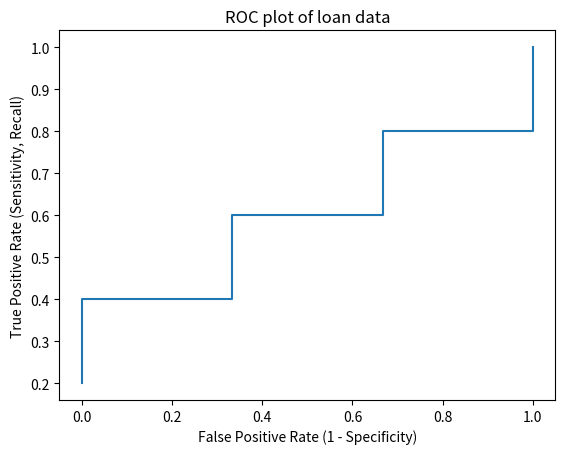

Recreate this plot in Python.
import numpy as np

def roc_curve(probabilities, labels):
    '''
    INPUT: numpy array, numpy array
    OUTPUT: list, list, list
    Take a numpy array of the predicted probabilities and a numpy array of the
    true labels.
    Return the True Positive Rates, False Positive Rates and Thresholds for the
    ROC curve.
    '''

    thresholds = np.sort(probabilities)

    tprs = []
    fprs = []

    num_positive_cases = sum(labels)
    num_negative_cases = len(labels) - num_positive_cases

    for threshold in thresholds:
        # With this threshold, give the prediction of each instance
        predicted_positive = probabilities >= threshold
        # Calculate the number of correctly predicted positive cases
        true_positives = np.sum(predicted_positive * labels)
        # Calculate the number of incorrectly predicted positive cases
        false_positives = np.sum(predicted_positive) - true_positives
        # Calculate the True Positive Rate
        tpr = true_positives / float(num_positive_cases)
        # Calculate the False Positive Rate
        fpr = false_positives / float(num_negative_cases)

        fprs.append(fpr)
        tprs.append(tpr)
    return tprs, fprs, thresholds.tolist()

if __name__ == '__main__':
    import matplotlib.pyplot as plt

    # y1 = [2,2,1,2,1,2,1,2]
    y1 = [1,1,0,1,0,1,0,1]
    scores1 = [0.9,0.8,0.75,0.7,0.5,0.3,0.2,0.1]
    # y2 = [2,2,1,2,1,2,1,1]
    y2 = [1, 1, 0, 1, 0, 1, 0, 0]
    scores2 = [0.9,0.8,0.75,0.7,0.5,0.3,0.2,0.1]
    # y3 = [2,2,1,2,1,1,1,1]
    y3 = [1,1,0,1,0,0,0,0]
    scores3 = [0.9,0.8,0.75,0.7,0.5,0.3,0.2,0.1]

    tpr, fpr, thresholds = roc_curve(scores1, y1)

    plt.plot(fpr, tpr)
    plt.xlabel("False Positive Rate (1 - Specificity)")
    plt.ylabel("True Positive Rate (Sensitivity, Recall)")
    plt.title("ROC plot of loan data")
    plt.show()